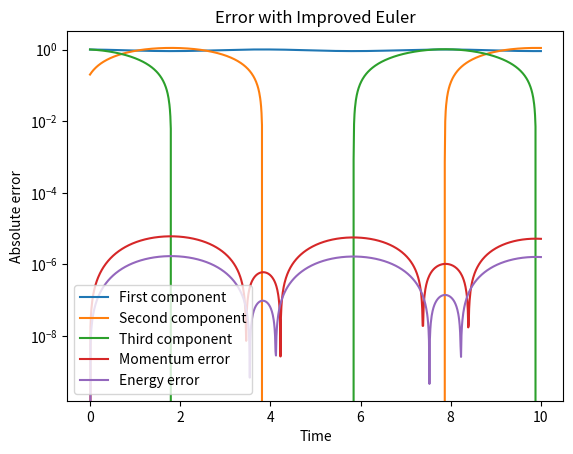

The script that saved this image:
# Task 1A

import numpy as np
import matplotlib.pyplot as plt


def improved_euler(m_0: np.ndarray, t_inv: np.ndarray, N: int, h: float) -> np.ndarray:
    m_n = m_0
    m = [m_n]
    for n in range(N-1):
        m_n_half = m_n + (h / 2) * (np.cross(m_n, (t_inv @ m_n)))
        m_n = m_n + h * np.cross(m_n_half, (t_inv @ m_n_half))
        m.append(m_n)
    return np.array(m, dtype=np.float64)

def momentum_error(m_0: np.ndarray, m_n: np.ndarray) -> np.float64:
    return np.abs(m_n.T @ m_n - m_0.T @ m_0)

def energy_error(m_0: np.ndarray, m_n: np.ndarray, t_inv: np.ndarray) -> np.float64:
    return np.abs(0.5*m_n.T @ (t_inv @ m_n) - 0.5*m_0.T @ (t_inv @ m_0))

m_0 = np.asarray([1, 0.2, 1], dtype=np.float64)
t_inv = np.linalg.inv(np.array([[1,0,0],[0,4,0],[0,0,9]]))
start, end = 0, 10
N = 1000
h = (end-start)/N

sol = improved_euler(m_0, t_inv, N, h)
ts = np.linspace(0, 10, num=N)

plt.plot(ts, sol[:,0], label='First component')
plt.plot(ts, sol[:,1], label='Second component')
plt.plot(ts, sol[:,2], label='Third component')
plt.legend(loc='lower left')
plt.grid()
plt.xlabel("Time")
plt.ylabel("Value")
plt.title("Approximation of angular momentum with Improved Euler")
plt.show()

momentum_errors = np.array([momentum_error(m_0, x) for x in sol])
plt.plot(ts, momentum_errors, label='Momentum error')
energy_errors = np.array([energy_error(m_0, x, t_inv) for x in sol])
plt.plot(ts, energy_errors, label='Energy error')
plt.legend(loc='lower left')
plt.semilogy()
plt.grid()
plt.xlabel("Time")
plt.ylabel("Absolute error")
plt.title("Error with Improved Euler")
plt.show()